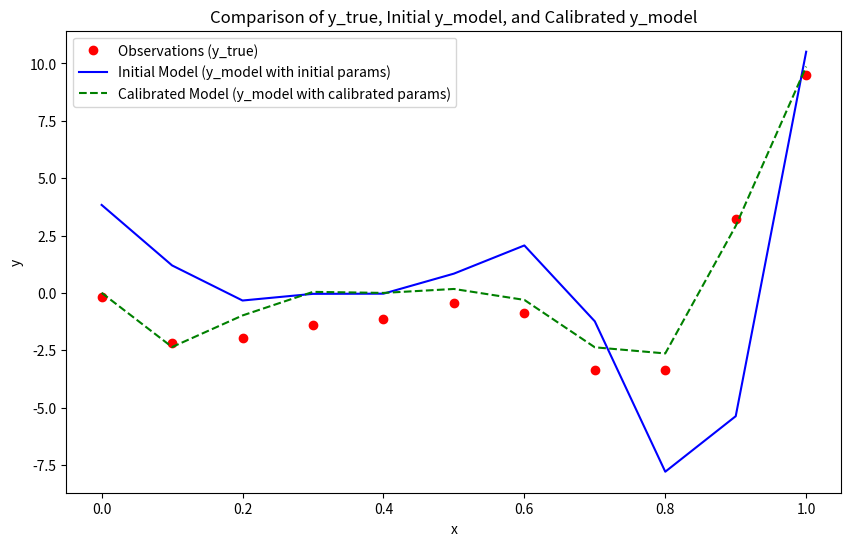

The matplotlib source for this figure:
import numpy as np

# 定义真实函数和模型函数
def y_true(x):
    return 0.6 * (6 * x - 2)**2 * np.sin(12 * x - 4) + 2 * (x - 0.5) - 1

def y_model(x, params):
    a, b, c, d = params
    return (a * x - b)**2 * np.sin(c * x - d)

# 初始化参数
theta_0 = np.array([6, 2, 12, 5])
num_ensembles = 100
param_dim = len(theta_0)
x = np.linspace(0, 1, 11)
observations = y_true(x)

# 创建初始集合
ensembles = np.random.normal(loc=theta_0, scale=1.0, size=(num_ensembles, param_dim))

# 定义噪声协方差矩阵
R = np.eye(len(x)) * 0.1

# 集合卡尔曼滤波
for iteration in range(50):  # 假设迭代 50 次
    # 预测步骤
    predictions = np.array([y_model(x, ensemble) for ensemble in ensembles])
    
    # 计算集合平均
    ensemble_mean = np.mean(predictions, axis=0)
    param_mean = np.mean(ensembles, axis=0)
    
    # 计算协方差矩阵
    P_yy = np.cov(predictions, rowvar=False)  # 预测输出的协方差矩阵
    P_xy = np.cov(ensembles.T, predictions.T)[:param_dim, param_dim:]  # 参数与预测输出的协方差矩阵
    
    # 计算卡尔曼增益矩阵 K
    HPHTR_inv = np.linalg.inv(P_yy + R)
    K = P_xy @ HPHTR_inv
    
    # 更新参数集合
    for i in range(num_ensembles):
        ensembles[i] += K @ (observations - predictions[i])

# 计算最终参数平均值
final_params = np.mean(ensembles, axis=0)
print(f'Final parameters: {final_params}')


import matplotlib.pyplot as plt

# 计算初始模型函数值
initial_predictions = y_model(x, theta_0)

# 计算校准后的模型函数值
calibrated_predictions = y_model(x, final_params)

# 绘制对比图
plt.figure(figsize=(10, 6))
plt.plot(x, observations, 'ro', label='Observations (y_true)')
plt.plot(x, initial_predictions, 'b-', label='Initial Model (y_model with initial params)')
plt.plot(x, calibrated_predictions, 'g--', label='Calibrated Model (y_model with calibrated params)')

plt.xlabel('x')
plt.ylabel('y')
plt.legend()
plt.title('Comparison of y_true, Initial y_model, and Calibrated y_model')
plt.show()
